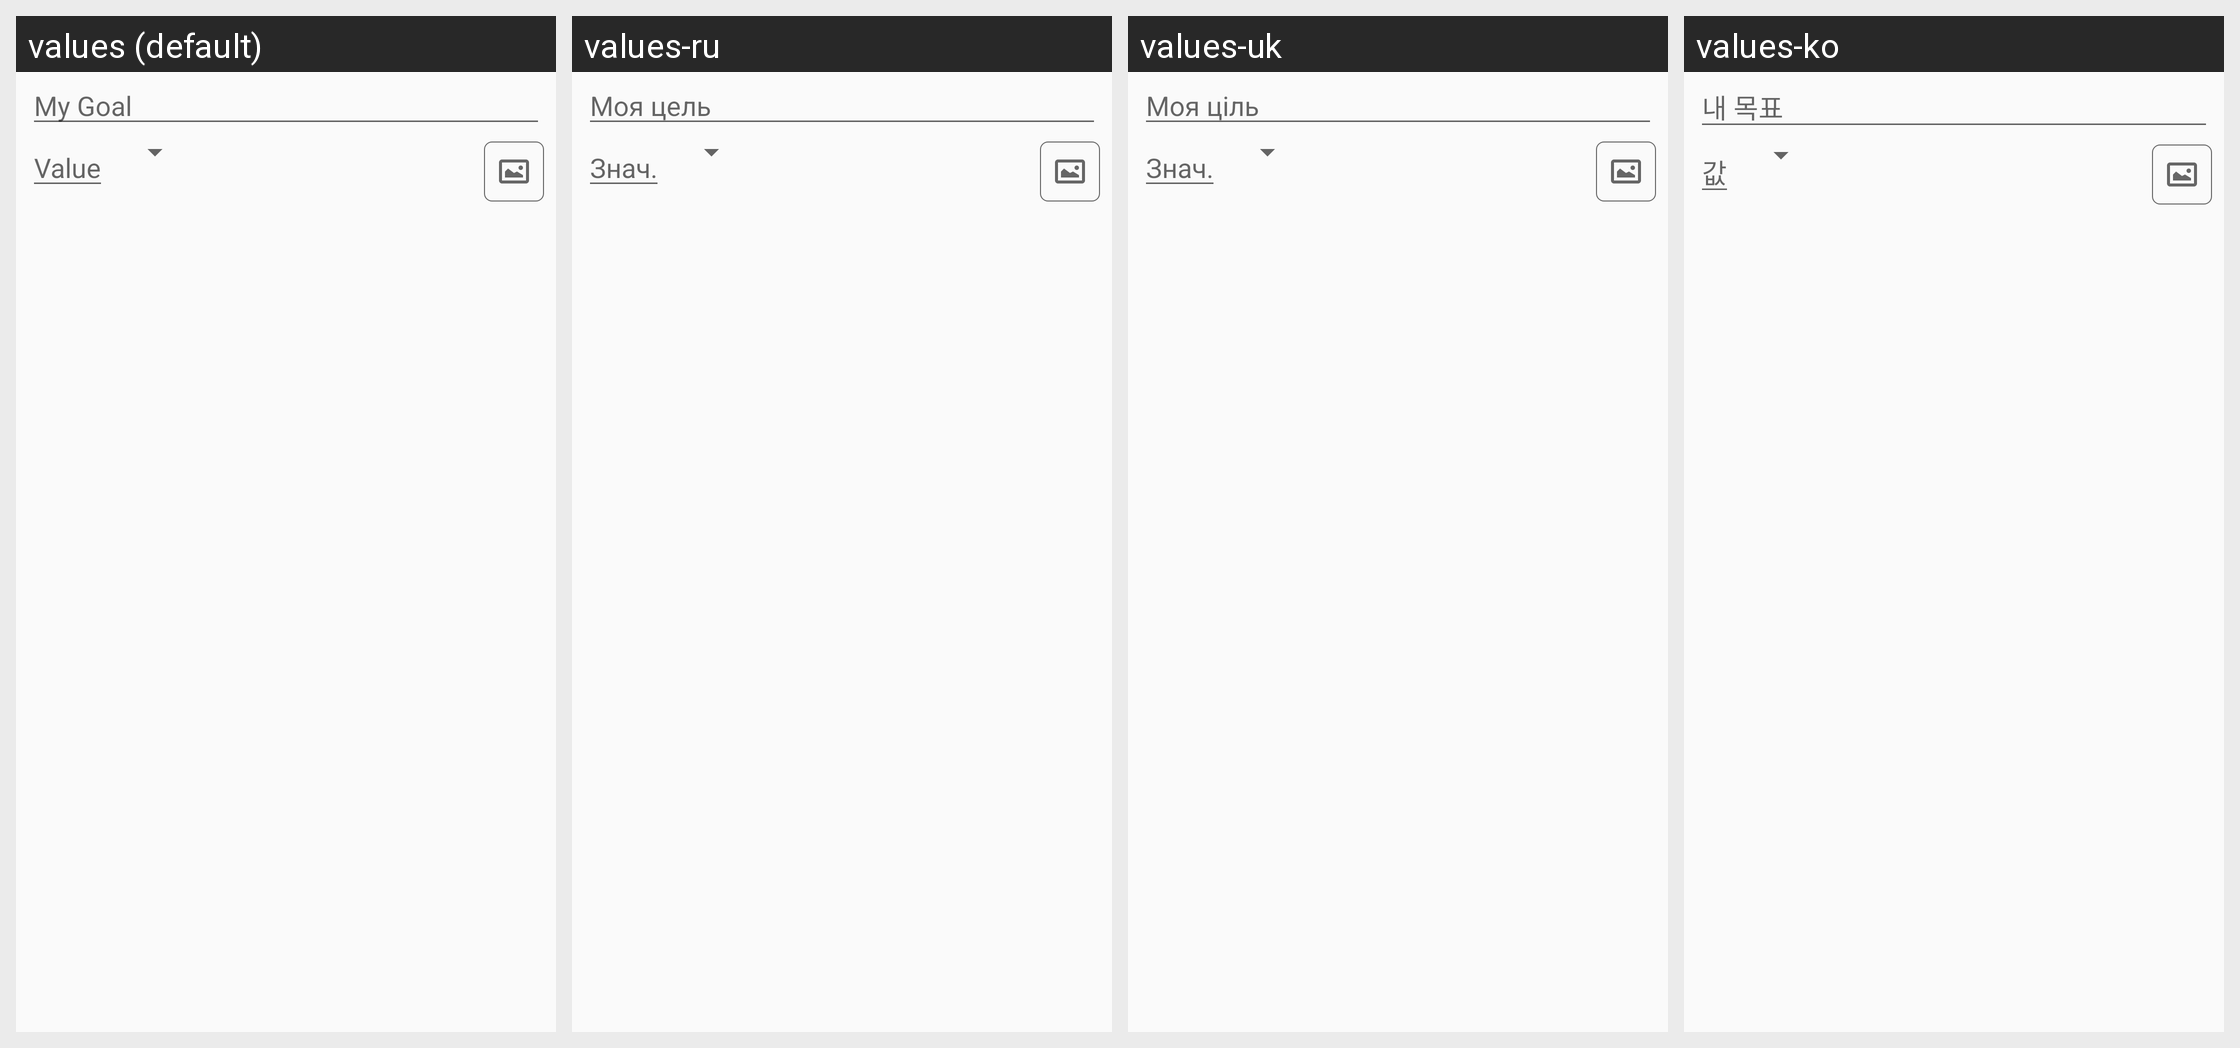

Locale-by-locale string values for the Android screen shown in this grid:
Android screen res/layout/goal_create_card_layout.xml rendered under 4 locales, left to right: values (default), values-ru, values-uk, values-ko. Device: Nexus 5 (rendered at 1080×1920; each locale shown at half size, 540×960, under a caption strip naming it); theme AppTheme.NoActionBar.
Other locales in the repository, not shown: values-es.
Strings drawn on this screen, with the default value and each locale's value (text and hints the layout hard-codes, and strings that could not be matched under every locale, appear in the picture but are not listed):

my_goal
  values: My Goal
  values-ru: Моя цель
  values-uk: Моя ціль
  values-ko: 내 목표

value
  values: Value
  values-ru: Знач.
  values-uk: Знач.
  values-ko: 값
